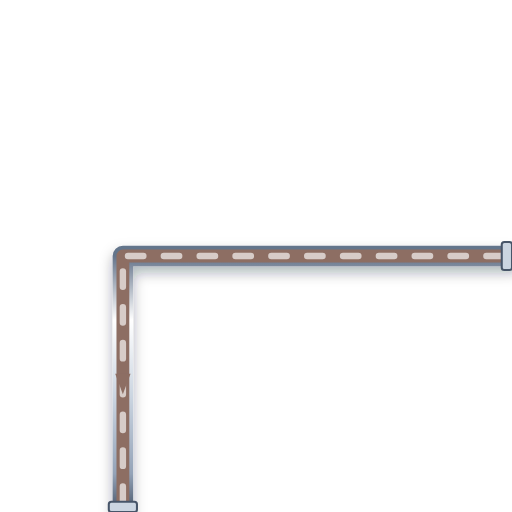
t = 0.00 s
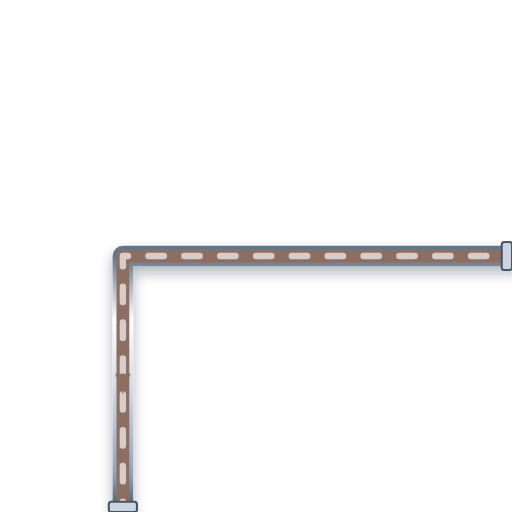
t = 0.20 s
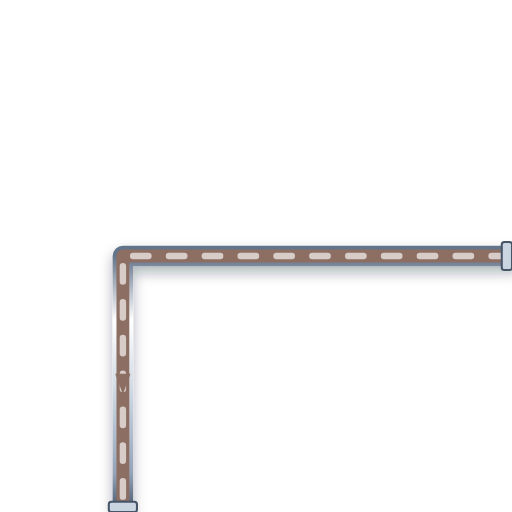
t = 0.40 s
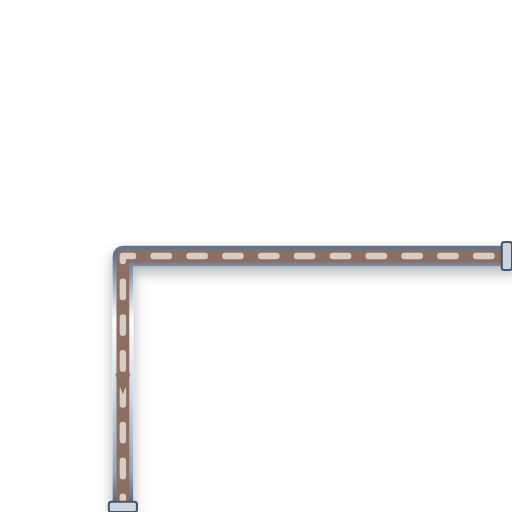
t = 0.60 s

The animated SVG that drew these frames (rendered in a browser with its animation timeline set to each time). Animation: 1 CSS @keyframes rule; one cycle of 0.80 s, repeats indefinitely.

<svg xmlns="http://www.w3.org/2000/svg" viewBox="0 0 200 200" width="200" height="200">
  <defs>
    <style>
      @keyframes p-flow-anim {
        from { stroke-dashoffset: 24; } to { stroke-dashoffset: 0; }
      }
      .anim-p-flow {
        stroke-dasharray: 6 8;
        animation: p-flow-anim 0.8s linear infinite;
      }
    </style>
    <filter id="ssPipeShadow" x="-15%" y="-15%" width="130%" height="130%">
      <feDropShadow dx="0" dy="2.5" stdDeviation="2.5" flood-color="#0f172a" flood-opacity="0.32" />
    </filter>
    <linearGradient id="ssPipeGradH" x1="0%" y1="0%" x2="0%" y2="100%">
      <stop offset="0%" stop-color="#64748b" /><stop offset="25%" stop-color="#ffffff" />
      <stop offset="55%" stop-color="#cbd5e1" /><stop offset="85%" stop-color="#94a3b8" /><stop offset="100%" stop-color="#475569" />
    </linearGradient>
  </defs>

  <!-- Stainless Steel 316 Outer Casing (8px with 3D Drop Shadow) -->
  <path d="M 200 100 L 48 100 L 48 200" stroke="url(#ssPipeGradH)" stroke-width="8" fill="none" stroke-linecap="round" stroke-linejoin="round" filter="url(#ssPipeShadow)"/>

  <!-- Process Fluid Core (5px) -->
  <path d="M 200 100 L 48 100 L 48 200" stroke="#8D6E63" stroke-width="5" fill="none" stroke-linecap="round" stroke-linejoin="round"/>

  <!-- Animated Fluid Flow Stream Dashes (2.5px) -->
  <path d="M 200 100 L 48 100 L 48 200" stroke="#D7CCC8" stroke-width="2.5" fill="none" stroke-linejoin="round" stroke-linecap="round" class="anim-p-flow"/>

  <!-- Directional Flow Arrow -->
  <polygon points="45,146 48,154 51,146" fill="#8D6E63" />

  <!-- ANSI Flange Connection Collars -->
  <rect x="196" y="94.5" width="4" height="11" rx="1" fill="#cbd5e1" stroke="#475569" stroke-width="0.8"/>
  <rect x="42.5" y="196" width="11" height="4" rx="1" fill="#cbd5e1" stroke="#475569" stroke-width="0.8"/>
</svg>
